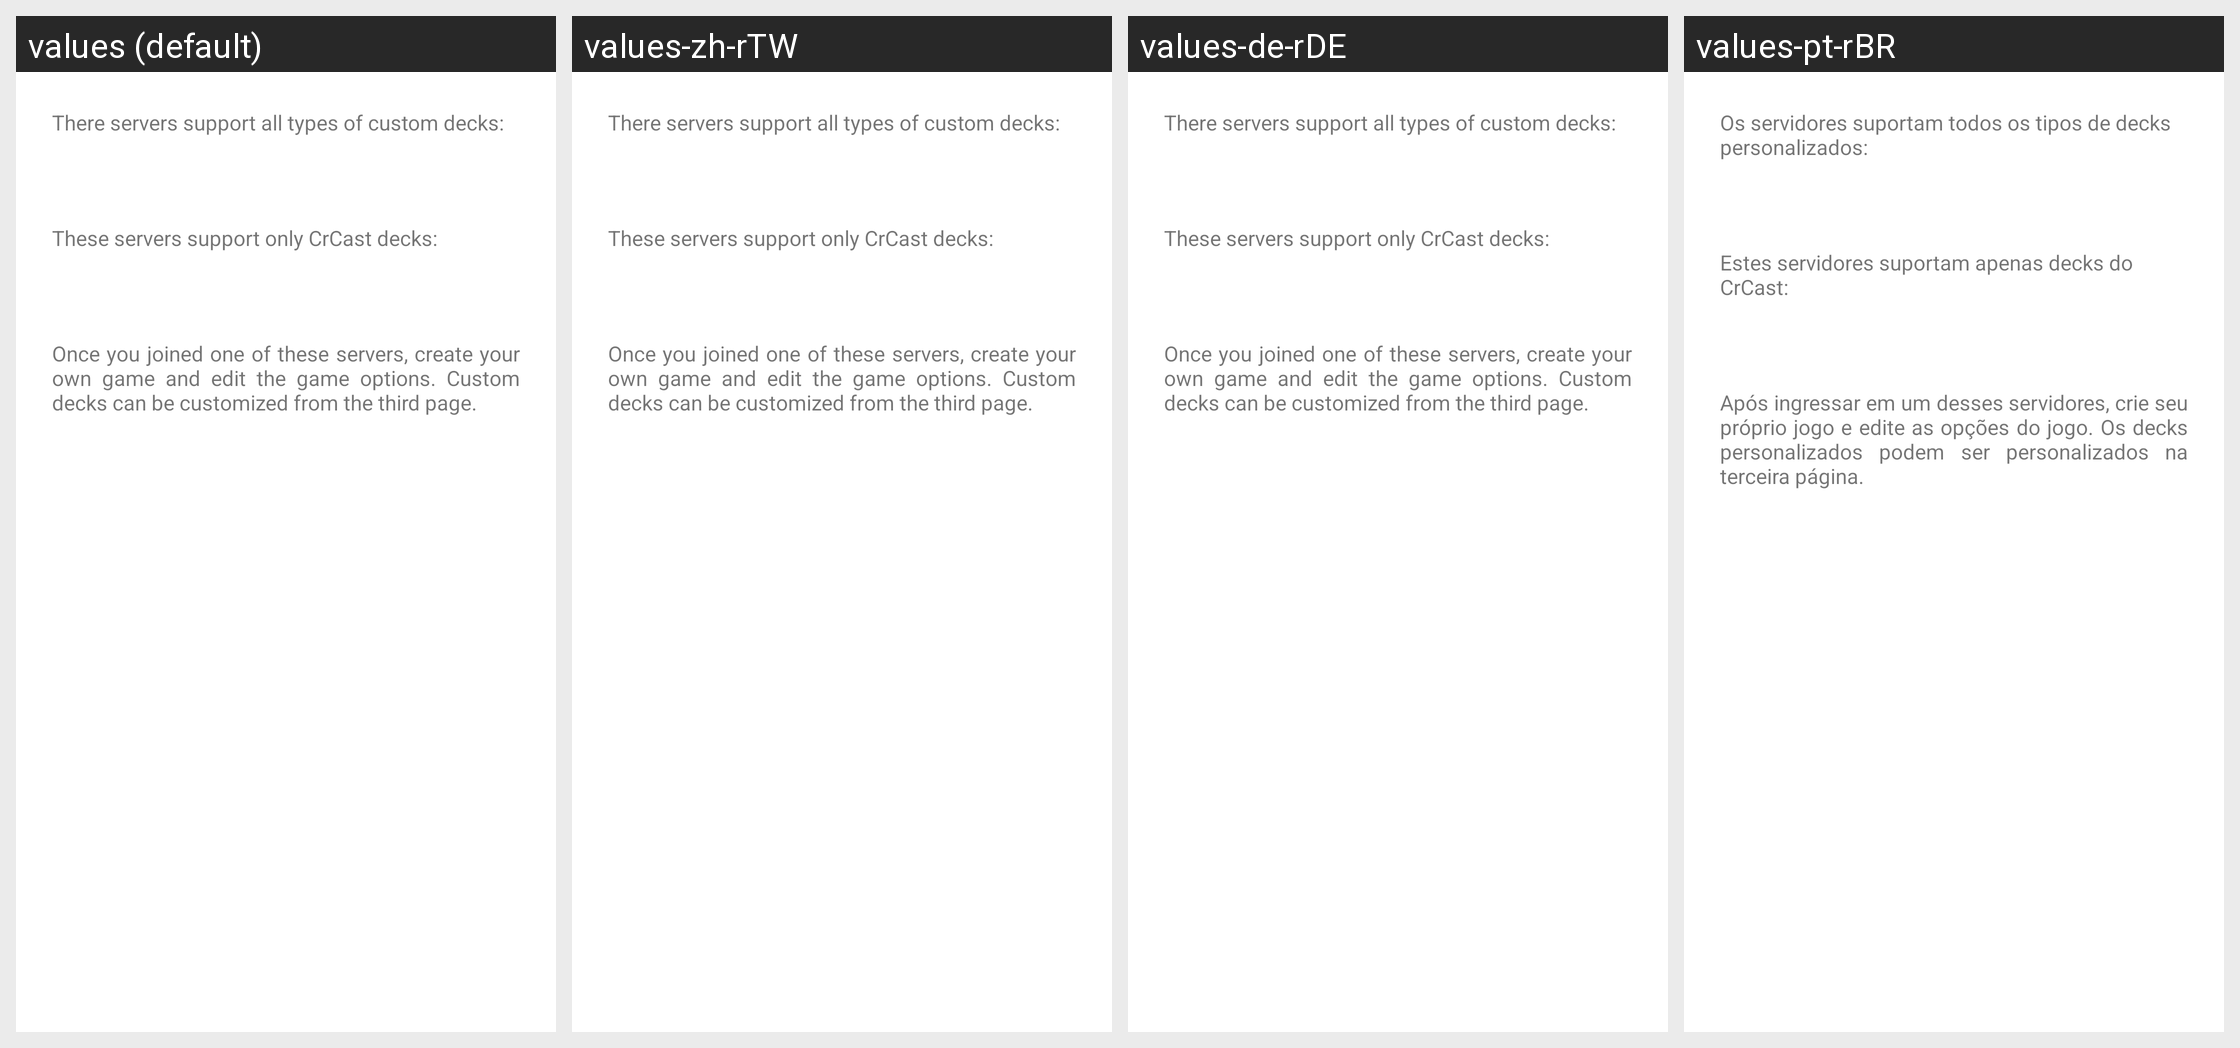

The same Android screen rendered under several of its app's locales, left to right. List the strings drawn on it with the default value and each locale's translation.
Android screen res/layout/dialog_custom_decks_help.xml rendered under 4 locales, left to right: values (default), values-zh-rTW, values-de-rDE, values-pt-rBR. Device: Nexus 5 (rendered at 1080×1920; each locale shown at half size, 540×960, under a caption strip naming it); theme AppTheme.
Other locales in the repository, not shown: values-es-rES, values-hu-rHU, values-it, values-it-rIT, values-nl-rNL, values-pl-rPL, values-pt-rPT, values-ru-rRU.
Strings drawn on this screen, with the default value and each locale's value (text and hints the layout hard-codes, and strings that could not be matched under every locale, appear in the picture but are not listed):

customDecksHelp_serversAll
  values: There servers support all types of custom decks:
  values-zh-rTW: There servers support all types of custom decks:  [not translated; the default value is used]
  values-de-rDE: There servers support all types of custom decks:  [not translated; the default value is used]
  values-pt-rBR: Os servidores suportam todos os tipos de decks personalizados:

customDecksHelp_serversCrCast
  values: These servers support only CrCast decks:
  values-zh-rTW: These servers support only CrCast decks:  [not translated; the default value is used]
  values-de-rDE: These servers support only CrCast decks:  [not translated; the default value is used]
  values-pt-rBR: Estes servidores suportam apenas decks do CrCast:

customDecksHelp_final
  values: Once you joined one of these servers, create your own game and edit the game options. Custom decks can be customized from the third page.
  values-zh-rTW: Once you joined one of these servers, create your own game and edit the game options. Custom decks can be customized from the third page.  [not translated; the default value is used]
  values-de-rDE: Once you joined one of these servers, create your own game and edit the game options. Custom decks can be customized from the third page.  [not translated; the default value is used]
  values-pt-rBR: Após ingressar em um desses servidores, crie seu próprio jogo e edite as opções do jogo. Os decks personalizados podem ser personalizados na terceira página.
